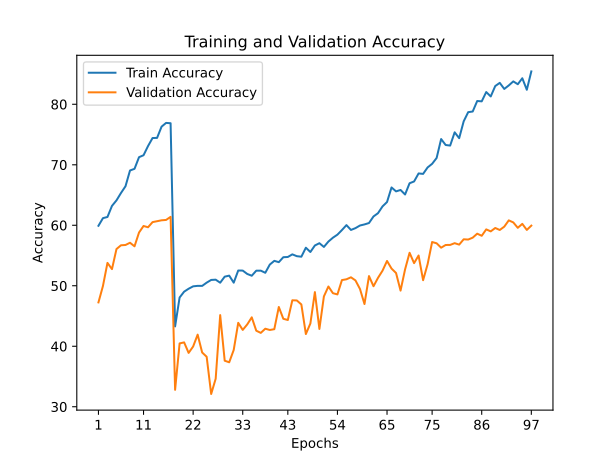

The file beside this chart, header and first rows:
train_accuracy; train_loss; valid_accuracy; valid_loss
59,9140; 2,0029; 47,2500; 2,3133
61,1770; 1,9571; 49,9700; 2,2172
61,3700; 2,0228; 53,7800; 2,0058
63,2030; 1,9371; 52,7500; 2,1364
64,1140; 1,8803; 56,0700; 1,8690
65,3360; 1,8309; 56,6900; 1,8476
66,4510; 1,7759; 56,7400; 1,8790
69,0550; 1,6706; 57,1100; 1,8948
69,3300; 1,7185; 56,5200; 1,9097
71,2560; 1,7107; 58,8000; 1,8773
71,5760; 1,6843; 59,8800; 1,8177
73,0970; 1,6106; 59,6700; 1,8805
74,4190; 1,5389; 60,5200; 1,7927
74,4420; 1,5981; 60,6700; 1,7360
76,2990; 1,4819; 60,8200; 1,7122
76,9200; 1,4560; 60,8800; 1,7427
76,8680; 1,5294; 61,3900; 1,6855
43,2760; 2,7470; 32,8000; 3,1916
48,0600; 2,4721; 40,4700; 2,6944
49,0220; 2,4550; 40,6400; 2,6223
49,5080; 2,4419; 38,9000; 2,7866
49,9040; 2,4800; 39,9600; 2,6566
49,9850; 2,4940; 41,9200; 2,5384
49,9760; 2,4485; 38,9700; 2,6819
50,5150; 2,4200; 38,2600; 2,9035
50,9630; 2,3863; 32,1100; 3,2134
51,0060; 2,4087; 34,6300; 3,0410
50,5050; 2,4778; 45,1500; 2,3453
51,5040; 2,3327; 37,6100; 3,0256
51,6740; 2,4407; 37,3500; 3,0815
50,5100; 2,4526; 39,3900; 2,6913
52,5190; 2,2948; 43,8700; 2,5447
52,5090; 2,3438; 42,7000; 2,5971
51,9510; 2,3567; 43,6100; 2,5183
51,6570; 2,3868; 44,7800; 2,4387
52,4910; 2,3724; 42,5700; 2,5771
52,4990; 2,3549; 42,2100; 2,7207
52,1440; 2,3781; 42,9000; 2,5386
53,5010; 2,3210; 42,6900; 2,5243
54,1180; 2,2379; 42,8200; 2,5243
53,9000; 2,2599; 46,4900; 2,2928
54,7190; 2,2205; 44,5400; 2,4763
54,7570; 2,2934; 44,3400; 2,4875
55,1910; 2,2412; 47,6000; 2,2496
54,8890; 2,2187; 47,5700; 2,2473
54,8030; 2,2846; 46,9100; 2,3507
56,2890; 2,1894; 42,0200; 2,7418
55,5820; 2,2603; 43,7600; 2,5285
56,6580; 2,1781; 48,9500; 2,2403
57,0340; 2,1223; 42,8600; 2,5665
56,4190; 2,2393; 48,2400; 2,2777
57,3070; 2,1482; 49,8800; 2,1757
57,9440; 2,1355; 48,7700; 2,2813
58,4490; 2,1465; 48,5700; 2,2697
59,2100; 2,0420; 50,9400; 2,2192
60,0230; 2,0275; 51,0700; 2,0993
59,2280; 2,1396; 51,4000; 2,1576
59,5260; 2,0675; 50,8800; 2,1836
59,9600; 2,0782; 49,4700; 2,3467
60,1390; 2,1164; 46,9800; 2,4890
... 37 more rows
